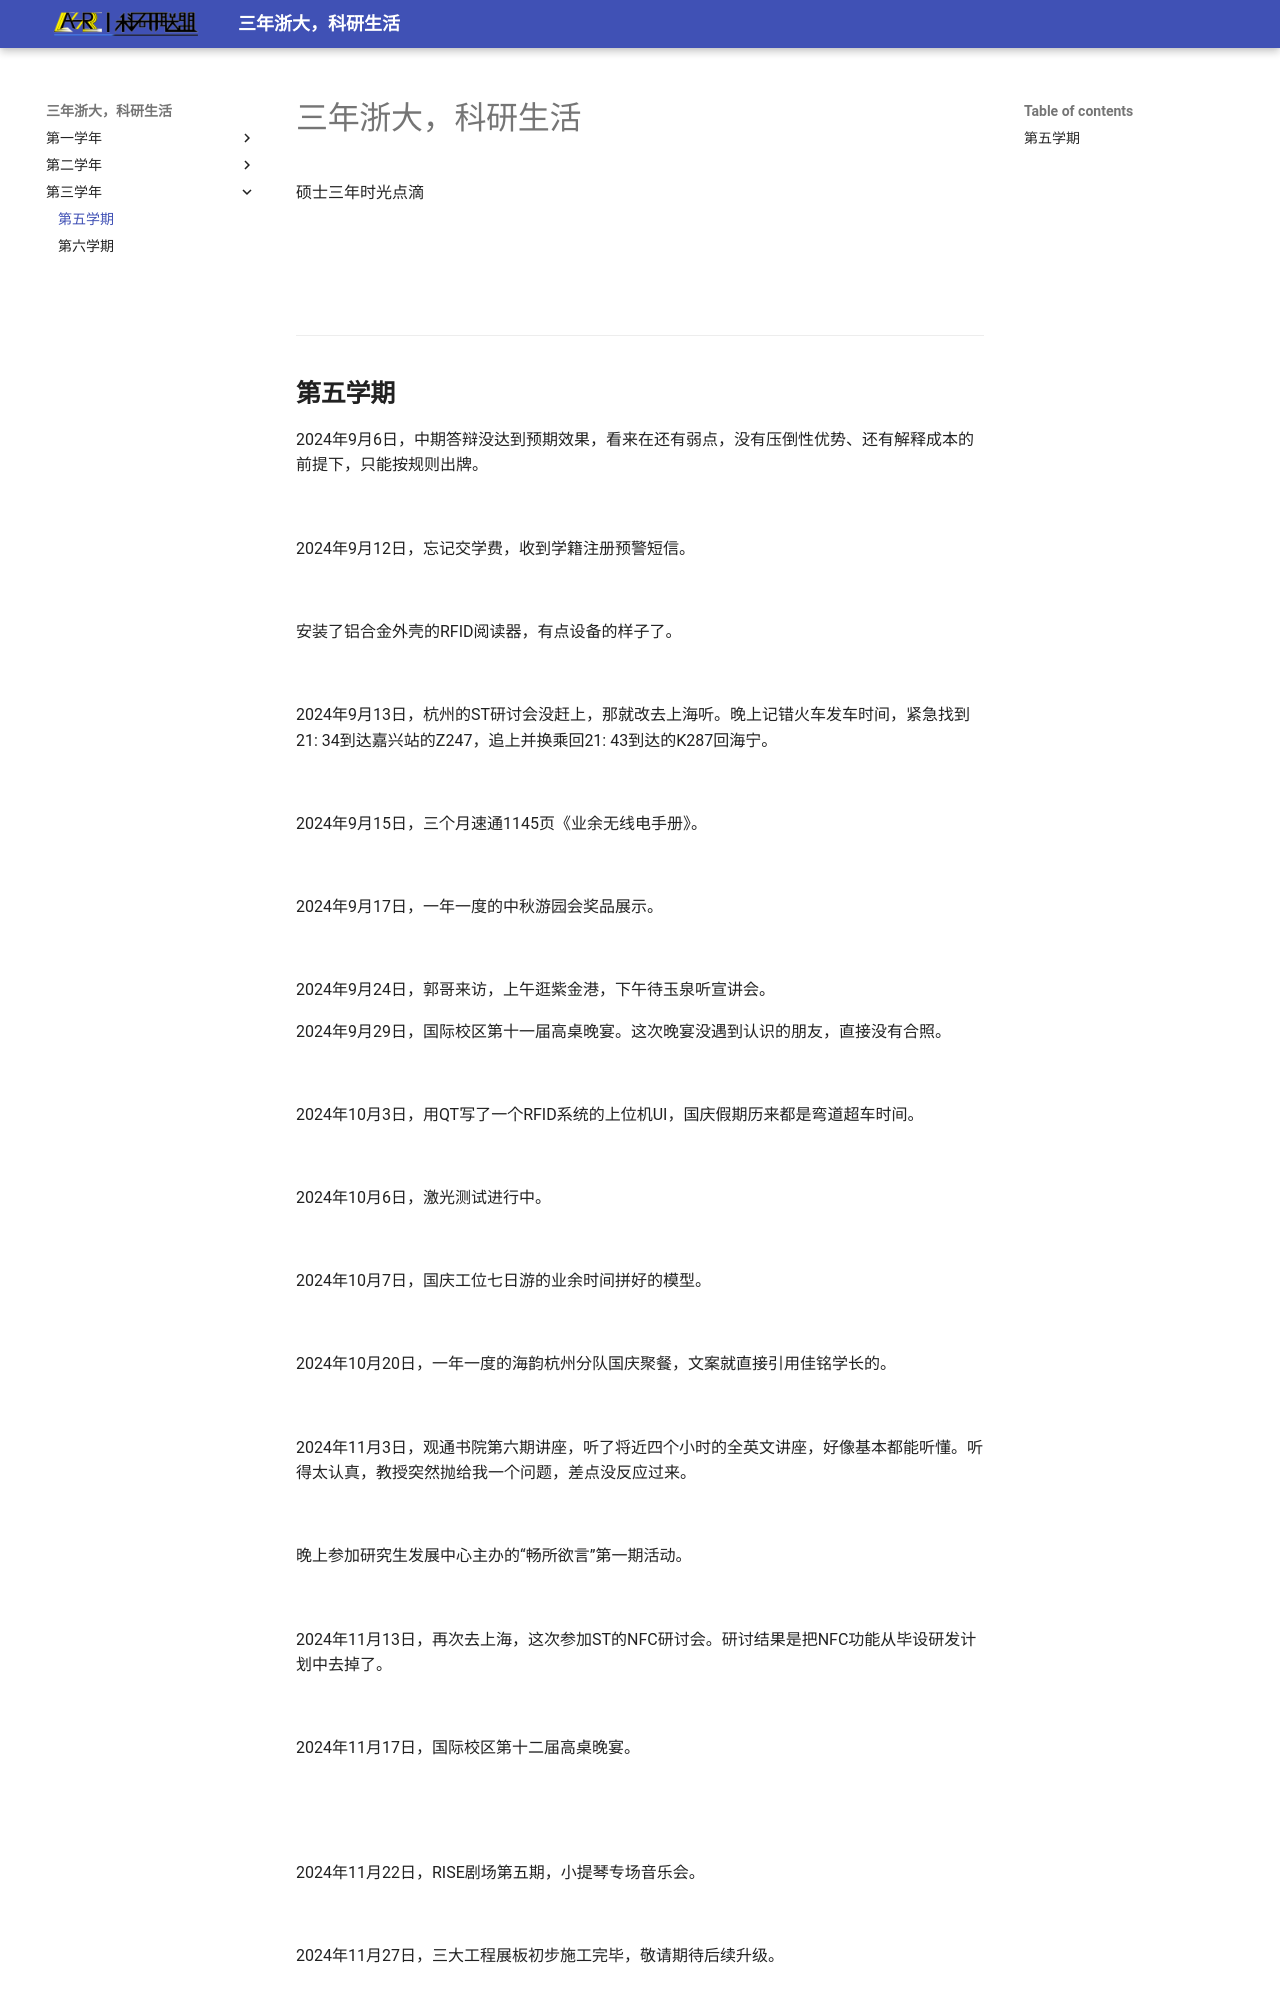

repository: ASR-Crash/ZJU-in-Memory · page: part5/index.html · generator: mkdocs

# 三年浙大，科研生活

<meta name="referrer" content="no-referrer">

硕士三年时光点滴


---

## **第五学期**

2024年9月6日，中期答辩没达到预期效果，看来在还有弱点，没有压倒性优势、还有解释成本的前提下，只能按规则出牌。

![20240906_01](浙大纪念/第五学期/20240906_01.png)

2024年9月12日，忘记交学费，收到学籍注册预警短信。

![20240912_01](浙大纪念/第五学期/20240912_01.jpg)

安装了铝合金外壳的RFID阅读器，有点设备的样子了。

![20240912_02](浙大纪念/第五学期/20240912_02.jpg)

2024年9月13日，杭州的ST研讨会没赶上，那就改去上海听。晚上记错火车发车时间，紧急找到21: 34到达嘉兴站的Z247，追上并换乘回21: 43到达的K287回海宁。

![20240913_01](浙大纪念/第五学期/20240913_01.jpg)

2024年9月15日，三个月速通1145页《业余无线电手册》。

![20240915_01](浙大纪念/第五学期/20240915_01.jpg)

2024年9月17日，一年一度的中秋游园会奖品展示。

![20240917_01](浙大纪念/第五学期/20240917_01.jpg)

2024年9月29日，国际校区第十一届高桌晚宴。这次晚宴没遇到认识的朋友，直接没有合照。

![20240929_01](浙大纪念/第五学期/20240929_01.jpg)

2024年10月3日，用QT写了一个RFID系统的上位机UI，国庆假期历来都是弯道超车时间。

![20241003_01](浙大纪念/第五学期/20241003_01.jpg)

2024年10月6日，激光测试进行中。

![20241006_01](浙大纪念/第五学期/20241006_01.jpg)

2024年10月7日，国庆工位七日游的业余时间拼好的模型。

![20241007_01](浙大纪念/第五学期/20241007_01.jpg)

2024年10月20日，一年一度的海韵杭州分队国庆聚餐，文案就直接引用佳铭学长的。

![20241020_01](浙大纪念/第五学期/20241020_01.jpg)

2024年11月3日，观通书院第六期讲座，听了将近四个小时的全英文讲座，好像基本都能听懂。听得太认真，教授突然抛给我一个问题，差点没反应过来。

![20241103_01](浙大纪念/第五学期/20241103_01.jpg)

晚上参加研究生发展中心主办的“畅所欲言”第一期活动。

![20241103_02](浙大纪念/第五学期/20241103_02.jpg)

2024年11月13日，再次去上海，这次参加ST的NFC研讨会。研讨结果是把NFC功能从毕设研发计划中去掉了。

![20241113_01](浙大纪念/第五学期/20241113_01.jpg)

2024年11月17日，国际校区第十二届高桌晚宴。

<table>
    <tr>
    <td><img src="浙大纪念/第五学期/20241117_01.jpg" alt="20241117_01" width="600"/></td>
            <td><img src="浙大纪念/第五学期/20241117_02.jpg" alt="20241117_02" width="600"/></td>
    </tr>
</table>

2024年11月22日，RISE剧场第五期，小提琴专场音乐会。

![20241122_01](浙大纪念/第五学期/20241122_01.jpg)

2024年11月27日，三大工程展板初步施工完毕，敬请期待后续升级。

![20241127_01](浙大纪念/第五学期/20241127_01.jpg)
